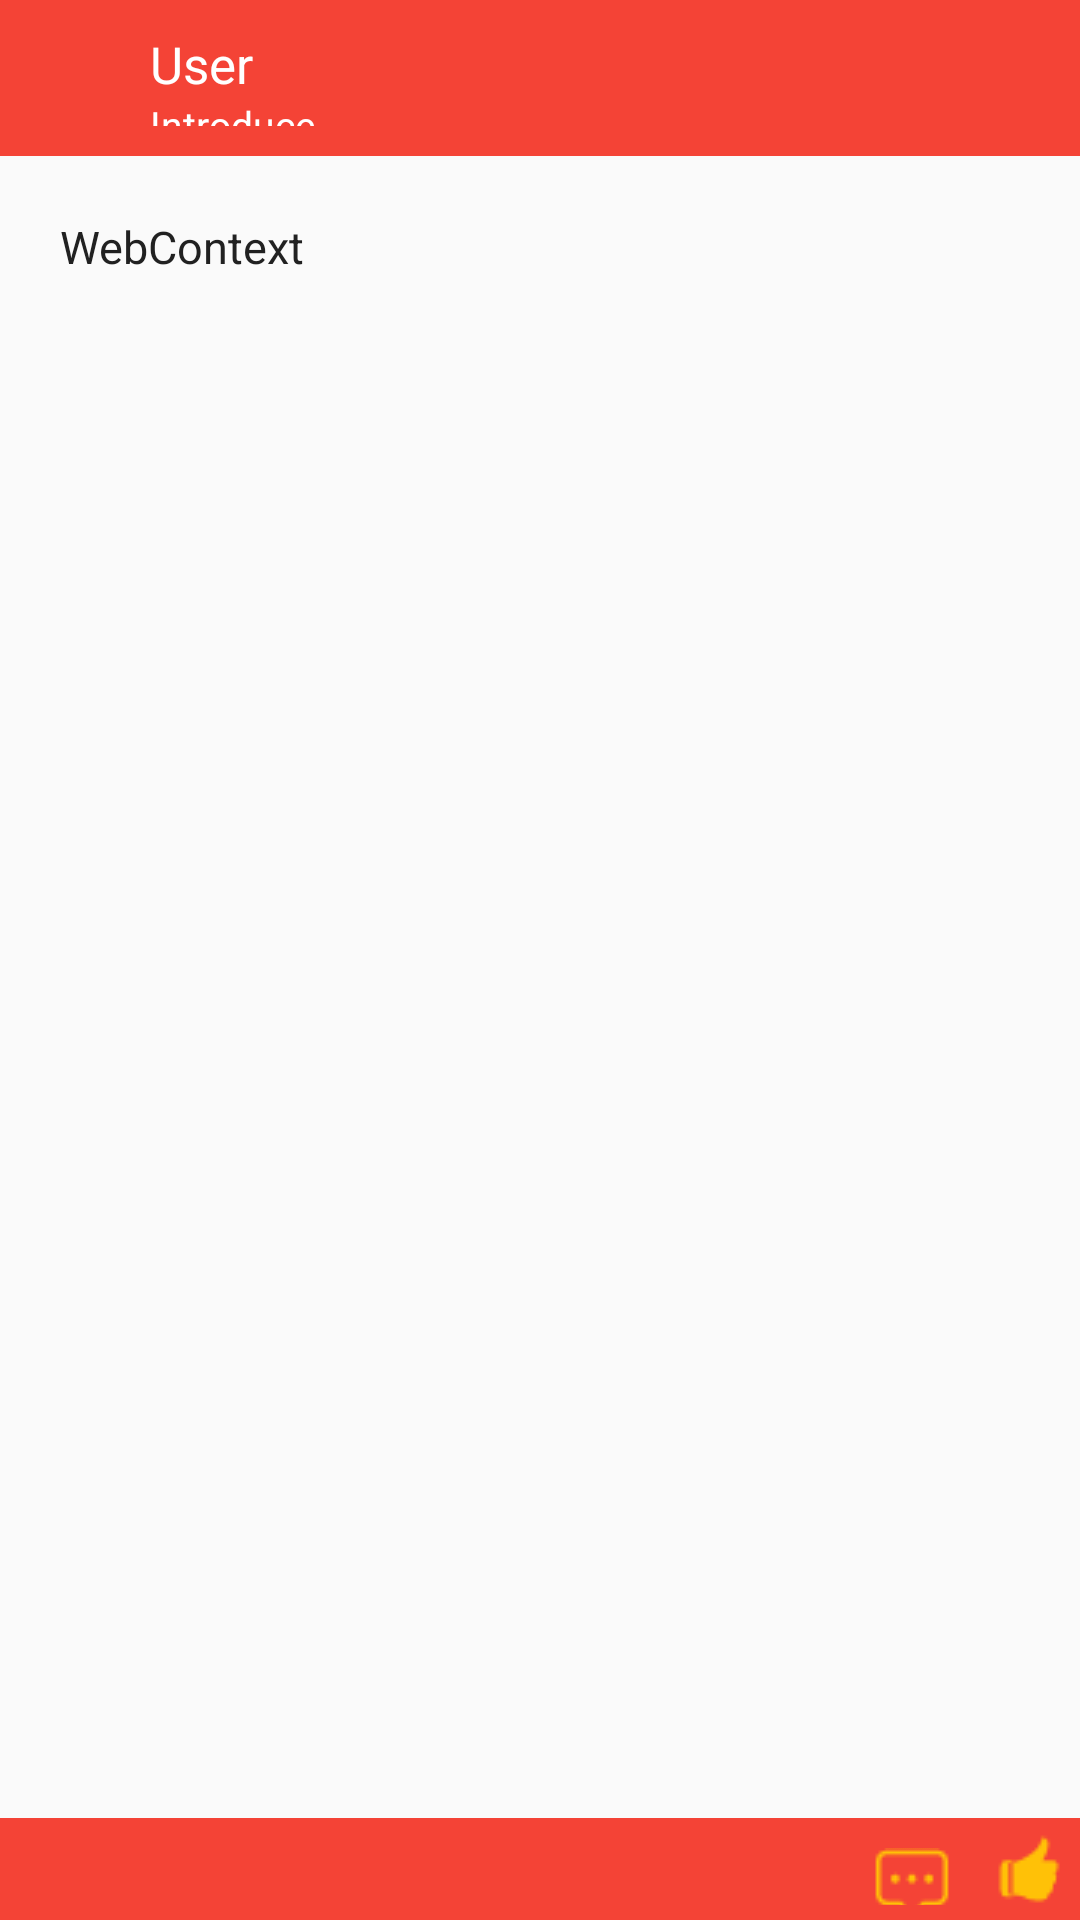

Reconstruct the res/layout file that produces this screen, plus the resources it refers to.
<!-- AndroidManifest.xml: application theme myTheme -->
<!-- res/layout/fragment_cloud_read.xml -->
<?xml version="1.0" encoding="utf-8"?>
<FrameLayout xmlns:android="http://schemas.android.com/apk/res/android"
    android:layout_width="match_parent"
    android:layout_height="match_parent">

    <LinearLayout
        android:layout_width="match_parent"
        android:layout_height="match_parent"
        android:orientation="vertical">

        <LinearLayout
            android:layout_width="match_parent"
            android:layout_height="wrap_content"
            android:background="@color/colorPrimary"
            android:orientation="horizontal"
            android:paddingBottom="10dp"
            android:paddingLeft="8dp"
            android:paddingRight="8dp"
            android:paddingTop="10dp">

            <ImageView
                android:layout_width="32dp"
                android:layout_height="32dp"
                android:layout_marginRight="10dp"
                android:src="@mipmap/ic_launcher" />

            <LinearLayout
                android:layout_width="wrap_content"
                android:layout_height="match_parent"
                android:layout_weight="1"
                android:orientation="vertical">

                <TextView
                    android:id="@+id/tv_cloud_read_user"
                    android:layout_width="wrap_content"
                    android:layout_height="wrap_content"
                    android:text="User"
                    android:textColor="@color/icons"
                    android:textSize="17dp" />

                <TextView
                    android:id="@+id/tv_cloud_read_intro"
                    android:layout_width="wrap_content"
                    android:layout_height="wrap_content"
                    android:text="Introduce"
                    android:textColor="@color/icons"
                    android:textSize="13sp" />
            </LinearLayout>
        </LinearLayout>

        <LinearLayout
            android:layout_width="match_parent"
            android:layout_height="wrap_content"
            android:layout_margin="10dp"
            android:layout_weight="1"
            android:orientation="vertical">

            <ScrollView
                android:layout_width="match_parent"
                android:layout_height="wrap_content"
                android:layout_weight="1">

                <TextView
                    android:id="@+id/tv_cloud_read_comment"
                    android:layout_width="match_parent"
                    android:layout_height="match_parent"
                    android:padding="10dp"
                    android:scrollbars="horizontal"
                    android:text="WebContext"
                    android:textSize="15sp"
                    android:textColor="@color/textPrimary" />
            </ScrollView>
        </LinearLayout>


        <LinearLayout
            android:layout_width="match_parent"
            android:layout_height="34dp"
            android:background="@color/colorPrimary"
            android:gravity="right"
            android:orientation="horizontal"
            android:padding="5dp">

            <ImageView
                android:id="@+id/iv_cloud_read_comment"
                android:layout_width="34dp"
                android:clickable="true"
                android:background="@drawable/bt_common"
                android:layout_height="34dp"
                android:scaleType="center"
                android:layout_marginRight="10dp"
                android:src="@drawable/ic_commit" />

            <ImageView
                android:layout_width="wrap_content"
                android:layout_height="wrap_content"
                android:src="@drawable/ic_like" />

        </LinearLayout>
    </LinearLayout>

    <FrameLayout
        android:id="@+id/fl_cloud_comment"
        android:visibility="gone"
        android:layout_width="match_parent"
        android:layout_height="match_parent"
        android:paddingLeft="20dp"
        android:paddingRight="20dp"
        android:paddingBottom="40dp"
        android:background="#60000000"
        android:paddingTop="40dp"
        android:gravity="center">

        <ScrollView
            android:layout_width="match_parent"
            android:layout_height="match_parent"
            android:background="@color/icons"
            >

        <TextView
            android:id="@+id/tv_cloud_read_context"
            android:layout_width="match_parent"
            android:layout_height="match_parent"
            android:padding="10dp"
            android:textSize="15sp"
            android:scrollbars="horizontal"
            android:text="WebContext"
            android:textColor="@color/textPrimary" />
        </ScrollView>
    </FrameLayout>
</FrameLayout>
<!-- resources referenced by this layout -->
<resources>
  <color name="colorPrimary">#F44336</color>
  <color name="icons">#FFFFFF</color>
  <color name="textPrimary">#212121</color>
  <!-- drawable ic_commit: png bitmap (drawable, 549 bytes) -->
  <!-- drawable ic_like: png bitmap (drawable, 456 bytes) -->
  <style name="myTheme" parent="Theme.AppCompat.Light.DarkActionBar">
          
          <item name="colorPrimary">@color/colorPrimary</item>
          <item name="colorPrimaryDark">@color/colorPrimaryDark</item>
          <item name="colorAccent">@color/colorAccent</item>
      </style>
  <color name="colorPrimaryDark">#D32F2F</color>
  <color name="colorAccent">#FFC107</color>
</resources>
